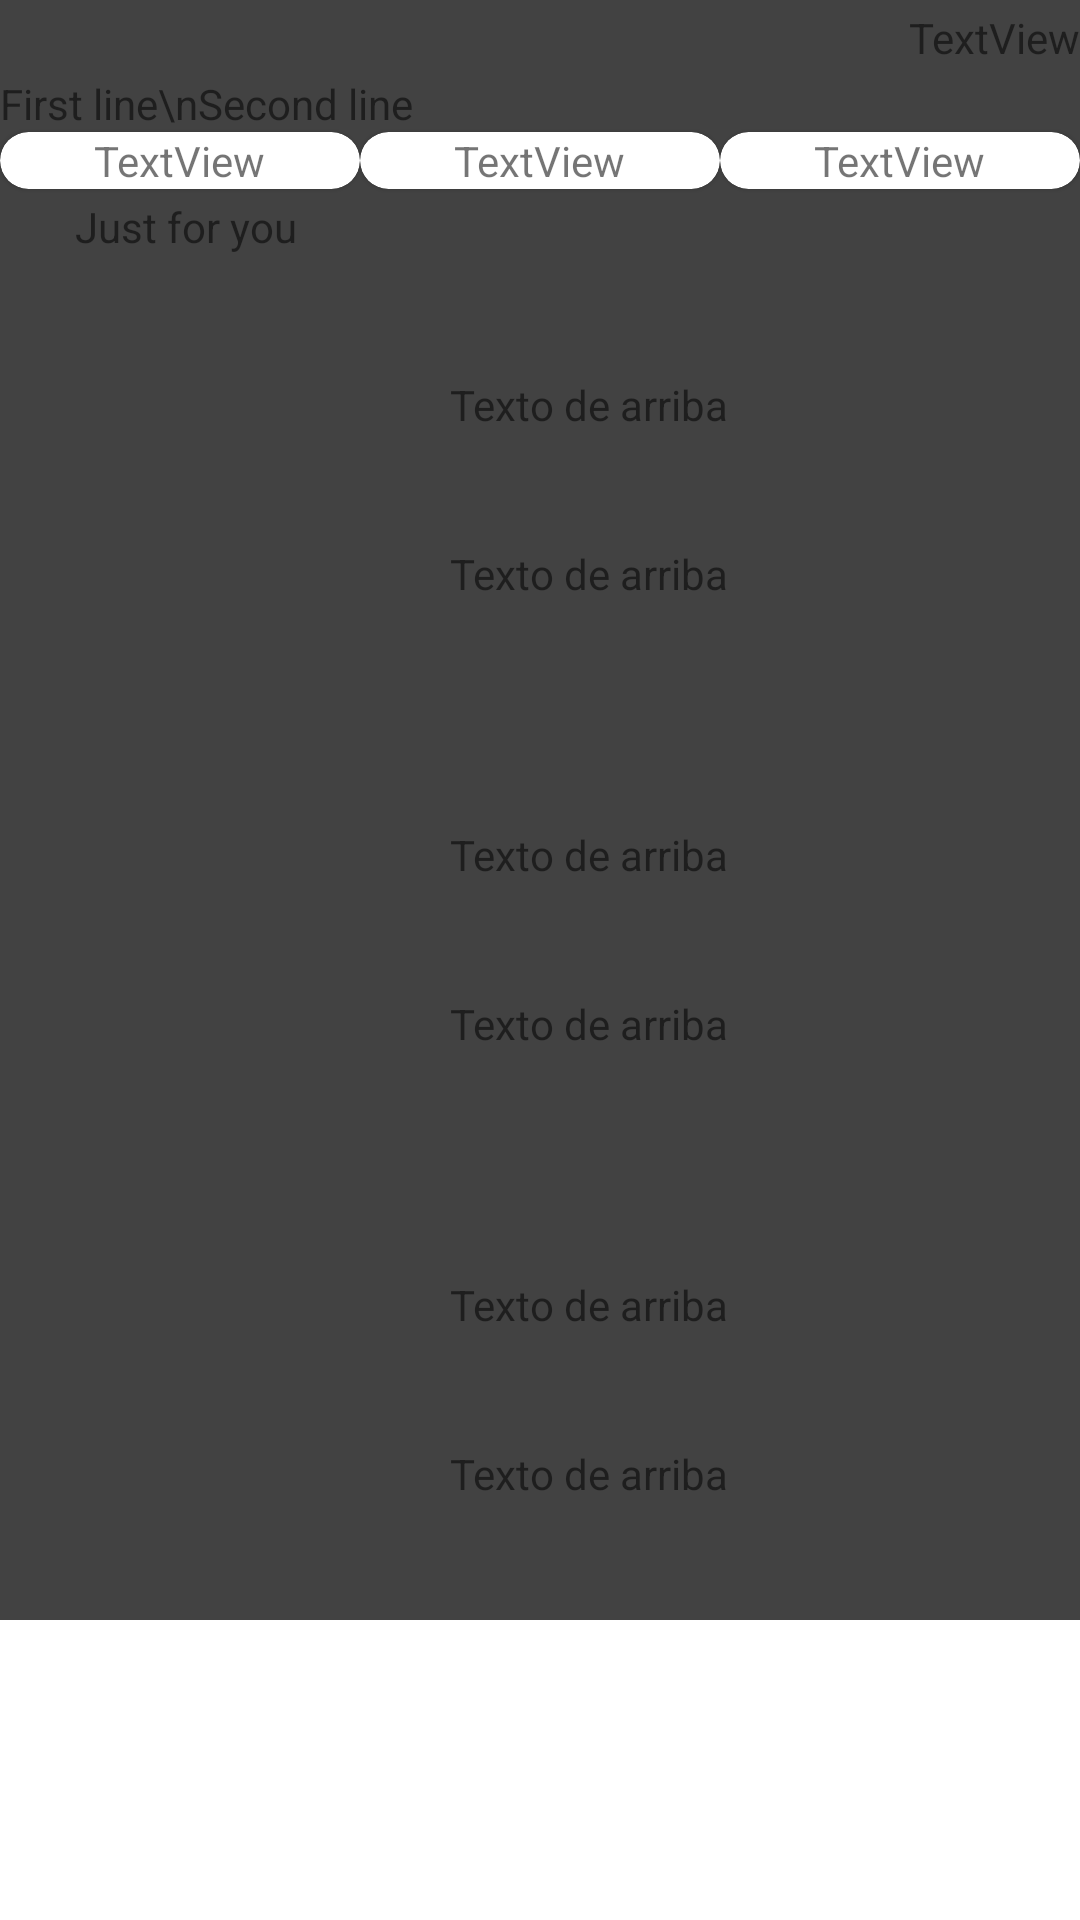

This screen was rendered from an Android layout file. Write that file and the resources it references.
<!-- AndroidManifest.xml: application theme Theme.PruebasDesignAndroid -->
<!-- res/layout/ejemplo1_pantalla.xml -->
<?xml version="1.0" encoding="utf-8"?>
<androidx.constraintlayout.widget.ConstraintLayout
    xmlns:android="http://schemas.android.com/apk/res/android"
    xmlns:app="http://schemas.android.com/apk/res-auto"
    xmlns:tools="http://schemas.android.com/tools"
    android:layout_width="match_parent"
    android:layout_height="match_parent"
    android:background="@color/cardview_dark_background">

    <ScrollView
        app:layout_constraintTop_toTopOf="parent"
        app:layout_constraintStart_toStartOf="parent"
        app:layout_constraintEnd_toEndOf="parent"
        app:layout_constraintBottom_toTopOf="@id/bottomBar"
        android:layout_width="match_parent"
        android:layout_height="0dp">

        <androidx.constraintlayout.widget.ConstraintLayout
            android:layout_width="match_parent"
            android:layout_height="wrap_content">

            <TextView
                android:id="@+id/textView14"
                android:layout_width="wrap_content"
                android:layout_height="wrap_content"
                android:text="TextView"
                app:layout_constraintBottom_toBottomOf="@+id/imageView"
                app:layout_constraintEnd_toEndOf="parent"
                app:layout_constraintTop_toTopOf="@+id/imageView" />

            <ImageView
                android:id="@+id/imageView"
                android:layout_width="25dp"
                android:layout_height="25dp"
                app:layout_constraintEnd_toStartOf="@+id/textView14"
                app:layout_constraintTop_toTopOf="parent"
                tools:srcCompat="@tools:sample/avatars" />

            <TextView
                android:id="@+id/textView15"
                android:layout_width="wrap_content"
                android:layout_height="wrap_content"
                android:text="First line\nSecond line"
                app:layout_constraintStart_toStartOf="parent"
                app:layout_constraintTop_toBottomOf="@+id/imageView" />

            <com.google.android.material.card.MaterialCardView
                android:id="@+id/materialCardView2"
                android:layout_width="0dp"
                android:layout_height="wrap_content"
                app:cardCornerRadius="16dp"
                android:layout_margin="@dimen/margin_medium"
                app:layout_constraintStart_toStartOf="parent"
                app:layout_constraintEnd_toStartOf="@+id/materialCardView3"
                app:layout_constraintTop_toBottomOf="@+id/textView15">

                <LinearLayout
                    android:layout_width="match_parent"
                    android:layout_height="wrap_content"
                    android:gravity="center"
                    android:orientation="vertical">

                    <ImageView
                        android:id="@+id/imageView2"
                        android:layout_width="wrap_content"
                        android:layout_height="wrap_content"
                        tools:srcCompat="@tools:sample/avatars" />

                    <TextView
                        android:id="@+id/textView16"
                        android:layout_width="wrap_content"
                        android:layout_height="wrap_content"
                        android:text="TextView" />

                </LinearLayout>
            </com.google.android.material.card.MaterialCardView>

            <com.google.android.material.card.MaterialCardView
                android:id="@+id/materialCardView3"
                android:layout_width="0dp"
                android:layout_height="wrap_content"
                app:cardCornerRadius="16dp"
                android:layout_margin="@dimen/margin_medium"
                app:layout_constraintEnd_toStartOf="@+id/materialCardView4"
                app:layout_constraintStart_toEndOf="@+id/materialCardView2"
                app:layout_constraintTop_toBottomOf="@+id/textView15">

                <LinearLayout
                    android:layout_width="match_parent"
                    android:layout_height="wrap_content"
                    android:gravity="center"
                    android:orientation="vertical">

                    <ImageView
                        android:id="@+id/imageView3"
                        android:layout_width="wrap_content"
                        android:layout_height="wrap_content"
                        tools:srcCompat="@tools:sample/avatars" />

                    <TextView
                        android:id="@+id/textView17"
                        android:layout_width="wrap_content"
                        android:layout_height="wrap_content"
                        android:text="TextView" />

                </LinearLayout>
            </com.google.android.material.card.MaterialCardView>

            <com.google.android.material.card.MaterialCardView
                android:id="@+id/materialCardView4"
                android:layout_width="0dp"
                android:layout_height="wrap_content"
                app:cardCornerRadius="16dp"
                android:layout_margin="@dimen/margin_medium"
                app:layout_constraintEnd_toEndOf="parent"
                app:layout_constraintStart_toEndOf="@+id/materialCardView3"
                app:layout_constraintTop_toBottomOf="@+id/textView15">

                <LinearLayout
                    android:layout_width="match_parent"
                    android:layout_height="wrap_content"
                    android:gravity="center"
                    android:orientation="vertical">

                    <ImageView
                        android:id="@+id/imageView4"
                        android:layout_width="wrap_content"
                        android:layout_height="wrap_content"
                        tools:srcCompat="@tools:sample/avatars" />

                    <TextView
                        android:id="@+id/textView18"
                        android:layout_width="wrap_content"
                        android:layout_height="wrap_content"
                        android:text="TextView" />

                </LinearLayout>
            </com.google.android.material.card.MaterialCardView>

            <ImageView
                android:id="@+id/imageView5"
                android:layout_width="25dp"
                android:layout_height="25dp"
                android:layout_margin="@dimen/margin_medium"
                app:layout_constraintStart_toStartOf="parent"
                app:layout_constraintTop_toBottomOf="@+id/materialCardView2"
                tools:srcCompat="@tools:sample/avatars" />

            <TextView
                android:layout_width="79dp"
                android:layout_height="19dp"
                android:text="Just for you"
                app:layout_constraintStart_toEndOf="@id/imageView5"
                app:layout_constraintTop_toTopOf="@id/imageView5"
                app:layout_constraintBottom_toBottomOf="@id/imageView5"
                />

            <include
                layout="@layout/ejemplo1_pantalla_item"
                android:id="@+id/include1"
                android:layout_width="0dp"
                android:layout_height="wrap_content"
                app:layout_constraintEnd_toEndOf="parent"
                app:layout_constraintStart_toStartOf="parent"
                app:layout_constraintTop_toBottomOf="@id/imageView5" />

            <include
                layout="@layout/ejemplo1_pantalla_item"
                android:id="@+id/include2"
                android:layout_width="0dp"
                android:layout_height="wrap_content"
                app:layout_constraintEnd_toEndOf="parent"
                app:layout_constraintStart_toStartOf="parent"
                app:layout_constraintTop_toBottomOf="@id/include1" />

            <include
                layout="@layout/ejemplo1_pantalla_item"
                android:id="@+id/include3"
                android:layout_width="0dp"
                android:layout_height="wrap_content"
                app:layout_constraintEnd_toEndOf="parent"
                app:layout_constraintStart_toStartOf="parent"
                app:layout_constraintTop_toBottomOf="@id/include2" />
        </androidx.constraintlayout.widget.ConstraintLayout>

    </ScrollView>

    <View
        android:id="@+id/bottomBar"
        android:layout_width="match_parent"
        android:layout_height="100dp"
        app:layout_constraintBottom_toBottomOf="parent"
        app:layout_constraintStart_toStartOf="parent"
        app:layout_constraintEnd_toEndOf="parent"
        android:background="@color/white"/>
</androidx.constraintlayout.widget.ConstraintLayout>
<!-- res/layout/ejemplo1_pantalla_item.xml (included above) -->
<?xml version="1.0" encoding="utf-8"?>
<androidx.constraintlayout.widget.ConstraintLayout xmlns:android="http://schemas.android.com/apk/res/android"
    xmlns:app="http://schemas.android.com/apk/res-auto"
    xmlns:tools="http://schemas.android.com/tools"
    android:layout_width="match_parent"
    android:layout_height="wrap_content"
    >

    <ImageView
        android:id="@+id/imageView6"
        android:layout_width="150dp"
        android:layout_height="150dp"
        android:layout_margin="@dimen/margin_medium"
        app:layout_constraintBottom_toBottomOf="parent"
        app:layout_constraintStart_toStartOf="parent"
        app:layout_constraintTop_toTopOf="parent"
        tools:srcCompat="@tools:sample/avatars" />

    <TextView
        android:id="@+id/textView20"
        android:layout_width="wrap_content"
        android:layout_height="wrap_content"
        android:text="Texto de arriba"
        app:layout_constraintBottom_toTopOf="@id/textView19"
        app:layout_constraintStart_toEndOf="@+id/imageView6"
        app:layout_constraintTop_toTopOf="@+id/imageView6" />

    <TextView
        android:id="@+id/textView19"
        android:layout_width="wrap_content"
        android:layout_height="wrap_content"
        android:text="Texto de arriba"
        app:layout_constraintBottom_toBottomOf="@+id/imageView6"
        app:layout_constraintStart_toEndOf="@+id/imageView6"
        app:layout_constraintTop_toBottomOf="@+id/textView20" />

</androidx.constraintlayout.widget.ConstraintLayout>
<!-- resources referenced by this layout -->
<resources>
  <style name="Theme.PruebasDesignAndroid" parent="Theme.MaterialComponents.DayNight.DarkActionBar">
          
          <item name="colorPrimary">@color/purple_500</item>
          <item name="colorPrimaryVariant">@color/purple_700</item>
          <item name="colorOnPrimary">@color/white</item>
          
          <item name="colorSecondary">@color/teal_200</item>
          <item name="colorSecondaryVariant">@color/teal_700</item>
          <item name="colorOnSecondary">@color/black</item>
          
          <item name="android:statusBarColor">?attr/colorPrimaryVariant</item>
          
      </style>
  <!-- not gathered from this repository: default colours our renderer supplied (Android Studio template values) -->
  <color name="purple_500">#FF6200EE</color>
  <color name="purple_700">#FF3700B3</color>
  <color name="teal_200">#FF03DAC5</color>
  <color name="teal_700">#FF018786</color>
  <color name="black">#FF000000</color>
  <color name="white">#FFFFFFFF</color>
</resources>
